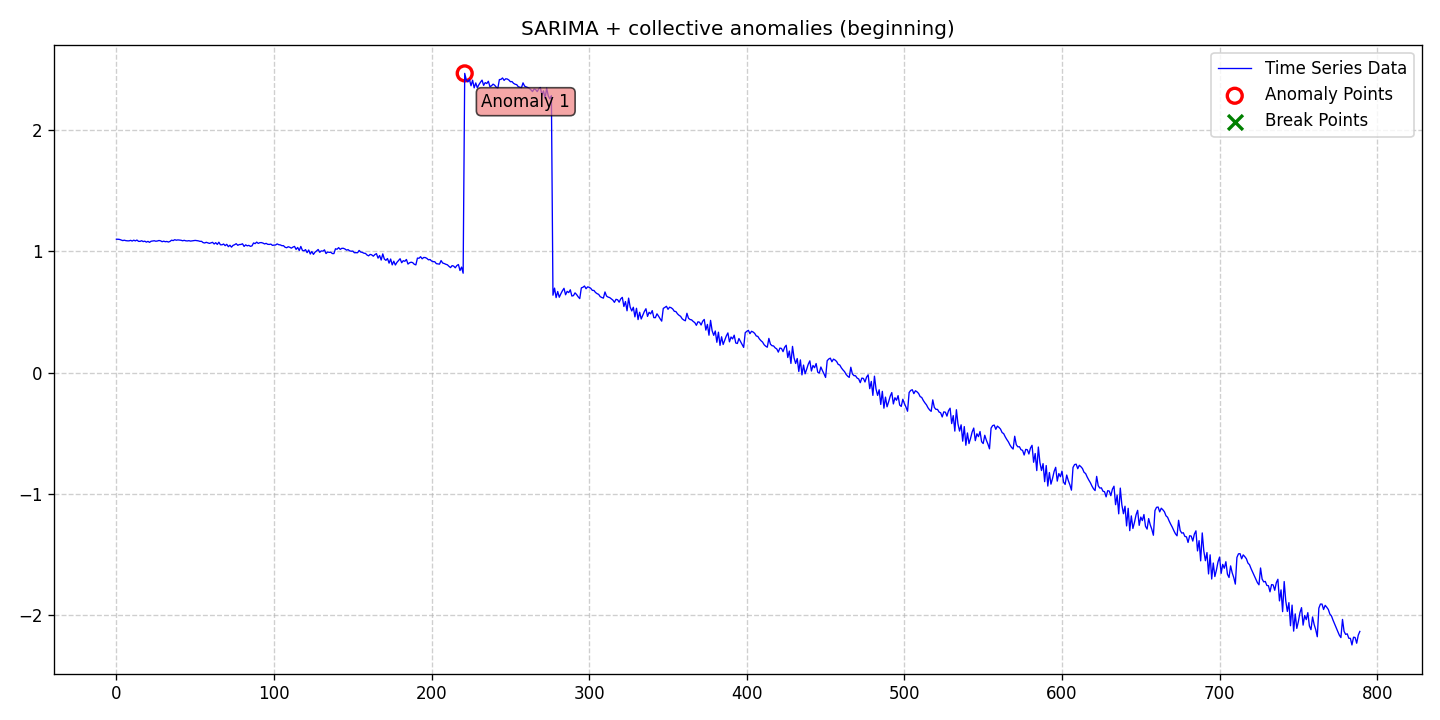

Source data for this figure (header and first rows):
date, data, stationary, det_lin_up, det_lin_down, det_quad, det_cubic, det_exp, det_damped, stoc_trend, volatility, single_seas, multiple_seas, point_anom_single, point_anom_multi, collect_anom, context_anom, mean_shift, var_shift, trend_shift, point_anom_count, point_anom_location, point_anom_point, collect_anom_count
2020-01-01, 1.101, 0, 0, 0, 0, 0, 0, 0, 0, 0, 1, 0, 0, 0, 1, 0, 0, 0, 0, 0, none, , 1
2020-01-02, 1.101, 0, 0, 0, 0, 0, 0, 0, 0, 0, 1, 0, 0, 0, 1, 0, 0, 0, 0, 0, none, , 1
2020-01-03, 1.099, 0, 0, 0, 0, 0, 0, 0, 0, 0, 1, 0, 0, 0, 1, 0, 0, 0, 0, 0, none, , 1
2020-01-04, 1.095, 0, 0, 0, 0, 0, 0, 0, 0, 0, 1, 0, 0, 0, 1, 0, 0, 0, 0, 0, none, , 1
2020-01-05, 1.09, 0, 0, 0, 0, 0, 0, 0, 0, 0, 1, 0, 0, 0, 1, 0, 0, 0, 0, 0, none, , 1
2020-01-06, 1.093, 0, 0, 0, 0, 0, 0, 0, 0, 0, 1, 0, 0, 0, 1, 0, 0, 0, 0, 0, none, , 1
2020-01-07, 1.089, 0, 0, 0, 0, 0, 0, 0, 0, 0, 1, 0, 0, 0, 1, 0, 0, 0, 0, 0, none, , 1
2020-01-08, 1.088, 0, 0, 0, 0, 0, 0, 0, 0, 0, 1, 0, 0, 0, 1, 0, 0, 0, 0, 0, none, , 1
2020-01-09, 1.087, 0, 0, 0, 0, 0, 0, 0, 0, 0, 1, 0, 0, 0, 1, 0, 0, 0, 0, 0, none, , 1
2020-01-10, 1.092, 0, 0, 0, 0, 0, 0, 0, 0, 0, 1, 0, 0, 0, 1, 0, 0, 0, 0, 0, none, , 1
2020-01-11, 1.086, 0, 0, 0, 0, 0, 0, 0, 0, 0, 1, 0, 0, 0, 1, 0, 0, 0, 0, 0, none, , 1
2020-01-12, 1.093, 0, 0, 0, 0, 0, 0, 0, 0, 0, 1, 0, 0, 0, 1, 0, 0, 0, 0, 0, none, , 1
2020-01-13, 1.087, 0, 0, 0, 0, 0, 0, 0, 0, 0, 1, 0, 0, 0, 1, 0, 0, 0, 0, 0, none, , 1
2020-01-14, 1.094, 0, 0, 0, 0, 0, 0, 0, 0, 0, 1, 0, 0, 0, 1, 0, 0, 0, 0, 0, none, , 1
2020-01-15, 1.084, 0, 0, 0, 0, 0, 0, 0, 0, 0, 1, 0, 0, 0, 1, 0, 0, 0, 0, 0, none, , 1
2020-01-16, 1.083, 0, 0, 0, 0, 0, 0, 0, 0, 0, 1, 0, 0, 0, 1, 0, 0, 0, 0, 0, none, , 1
2020-01-17, 1.089, 0, 0, 0, 0, 0, 0, 0, 0, 0, 1, 0, 0, 0, 1, 0, 0, 0, 0, 0, none, , 1
2020-01-18, 1.081, 0, 0, 0, 0, 0, 0, 0, 0, 0, 1, 0, 0, 0, 1, 0, 0, 0, 0, 0, none, , 1
2020-01-19, 1.085, 0, 0, 0, 0, 0, 0, 0, 0, 0, 1, 0, 0, 0, 1, 0, 0, 0, 0, 0, none, , 1
2020-01-20, 1.077, 0, 0, 0, 0, 0, 0, 0, 0, 0, 1, 0, 0, 0, 1, 0, 0, 0, 0, 0, none, , 1
2020-01-21, 1.083, 0, 0, 0, 0, 0, 0, 0, 0, 0, 1, 0, 0, 0, 1, 0, 0, 0, 0, 0, none, , 1
2020-01-22, 1.075, 0, 0, 0, 0, 0, 0, 0, 0, 0, 1, 0, 0, 0, 1, 0, 0, 0, 0, 0, none, , 1
2020-01-23, 1.084, 0, 0, 0, 0, 0, 0, 0, 0, 0, 1, 0, 0, 0, 1, 0, 0, 0, 0, 0, none, , 1
2020-01-24, 1.086, 0, 0, 0, 0, 0, 0, 0, 0, 0, 1, 0, 0, 0, 1, 0, 0, 0, 0, 0, none, , 1
2020-01-25, 1.088, 0, 0, 0, 0, 0, 0, 0, 0, 0, 1, 0, 0, 0, 1, 0, 0, 0, 0, 0, none, , 1
2020-01-26, 1.084, 0, 0, 0, 0, 0, 0, 0, 0, 0, 1, 0, 0, 0, 1, 0, 0, 0, 0, 0, none, , 1
2020-01-27, 1.086, 0, 0, 0, 0, 0, 0, 0, 0, 0, 1, 0, 0, 0, 1, 0, 0, 0, 0, 0, none, , 1
2020-01-28, 1.09, 0, 0, 0, 0, 0, 0, 0, 0, 0, 1, 0, 0, 0, 1, 0, 0, 0, 0, 0, none, , 1
2020-01-29, 1.088, 0, 0, 0, 0, 0, 0, 0, 0, 0, 1, 0, 0, 0, 1, 0, 0, 0, 0, 0, none, , 1
2020-01-30, 1.08, 0, 0, 0, 0, 0, 0, 0, 0, 0, 1, 0, 0, 0, 1, 0, 0, 0, 0, 0, none, , 1
2020-01-31, 1.085, 0, 0, 0, 0, 0, 0, 0, 0, 0, 1, 0, 0, 0, 1, 0, 0, 0, 0, 0, none, , 1
2020-02-01, 1.08, 0, 0, 0, 0, 0, 0, 0, 0, 0, 1, 0, 0, 0, 1, 0, 0, 0, 0, 0, none, , 1
2020-02-02, 1.083, 0, 0, 0, 0, 0, 0, 0, 0, 0, 1, 0, 0, 0, 1, 0, 0, 0, 0, 0, none, , 1
2020-02-03, 1.078, 0, 0, 0, 0, 0, 0, 0, 0, 0, 1, 0, 0, 0, 1, 0, 0, 0, 0, 0, none, , 1
2020-02-04, 1.083, 0, 0, 0, 0, 0, 0, 0, 0, 0, 1, 0, 0, 0, 1, 0, 0, 0, 0, 0, none, , 1
2020-02-05, 1.093, 0, 0, 0, 0, 0, 0, 0, 0, 0, 1, 0, 0, 0, 1, 0, 0, 0, 0, 0, none, , 1
2020-02-06, 1.09, 0, 0, 0, 0, 0, 0, 0, 0, 0, 1, 0, 0, 0, 1, 0, 0, 0, 0, 0, none, , 1
2020-02-07, 1.097, 0, 0, 0, 0, 0, 0, 0, 0, 0, 1, 0, 0, 0, 1, 0, 0, 0, 0, 0, none, , 1
2020-02-08, 1.093, 0, 0, 0, 0, 0, 0, 0, 0, 0, 1, 0, 0, 0, 1, 0, 0, 0, 0, 0, none, , 1
2020-02-09, 1.095, 0, 0, 0, 0, 0, 0, 0, 0, 0, 1, 0, 0, 0, 1, 0, 0, 0, 0, 0, none, , 1
2020-02-10, 1.094, 0, 0, 0, 0, 0, 0, 0, 0, 0, 1, 0, 0, 0, 1, 0, 0, 0, 0, 0, none, , 1
2020-02-11, 1.092, 0, 0, 0, 0, 0, 0, 0, 0, 0, 1, 0, 0, 0, 1, 0, 0, 0, 0, 0, none, , 1
2020-02-12, 1.088, 0, 0, 0, 0, 0, 0, 0, 0, 0, 1, 0, 0, 0, 1, 0, 0, 0, 0, 0, none, , 1
2020-02-13, 1.092, 0, 0, 0, 0, 0, 0, 0, 0, 0, 1, 0, 0, 0, 1, 0, 0, 0, 0, 0, none, , 1
2020-02-14, 1.088, 0, 0, 0, 0, 0, 0, 0, 0, 0, 1, 0, 0, 0, 1, 0, 0, 0, 0, 0, none, , 1
2020-02-15, 1.087, 0, 0, 0, 0, 0, 0, 0, 0, 0, 1, 0, 0, 0, 1, 0, 0, 0, 0, 0, none, , 1
2020-02-16, 1.089, 0, 0, 0, 0, 0, 0, 0, 0, 0, 1, 0, 0, 0, 1, 0, 0, 0, 0, 0, none, , 1
2020-02-17, 1.086, 0, 0, 0, 0, 0, 0, 0, 0, 0, 1, 0, 0, 0, 1, 0, 0, 0, 0, 0, none, , 1
2020-02-18, 1.087, 0, 0, 0, 0, 0, 0, 0, 0, 0, 1, 0, 0, 0, 1, 0, 0, 0, 0, 0, none, , 1
2020-02-19, 1.089, 0, 0, 0, 0, 0, 0, 0, 0, 0, 1, 0, 0, 0, 1, 0, 0, 0, 0, 0, none, , 1
2020-02-20, 1.091, 0, 0, 0, 0, 0, 0, 0, 0, 0, 1, 0, 0, 0, 1, 0, 0, 0, 0, 0, none, , 1
2020-02-21, 1.089, 0, 0, 0, 0, 0, 0, 0, 0, 0, 1, 0, 0, 0, 1, 0, 0, 0, 0, 0, none, , 1
2020-02-22, 1.087, 0, 0, 0, 0, 0, 0, 0, 0, 0, 1, 0, 0, 0, 1, 0, 0, 0, 0, 0, none, , 1
2020-02-23, 1.084, 0, 0, 0, 0, 0, 0, 0, 0, 0, 1, 0, 0, 0, 1, 0, 0, 0, 0, 0, none, , 1
2020-02-24, 1.084, 0, 0, 0, 0, 0, 0, 0, 0, 0, 1, 0, 0, 0, 1, 0, 0, 0, 0, 0, none, , 1
2020-02-25, 1.073, 0, 0, 0, 0, 0, 0, 0, 0, 0, 1, 0, 0, 0, 1, 0, 0, 0, 0, 0, none, , 1
2020-02-26, 1.07, 0, 0, 0, 0, 0, 0, 0, 0, 0, 1, 0, 0, 0, 1, 0, 0, 0, 0, 0, none, , 1
2020-02-27, 1.075, 0, 0, 0, 0, 0, 0, 0, 0, 0, 1, 0, 0, 0, 1, 0, 0, 0, 0, 0, none, , 1
2020-02-28, 1.071, 0, 0, 0, 0, 0, 0, 0, 0, 0, 1, 0, 0, 0, 1, 0, 0, 0, 0, 0, none, , 1
2020-02-29, 1.067, 0, 0, 0, 0, 0, 0, 0, 0, 0, 1, 0, 0, 0, 1, 0, 0, 0, 0, 0, none, , 1
... 730 more rows
